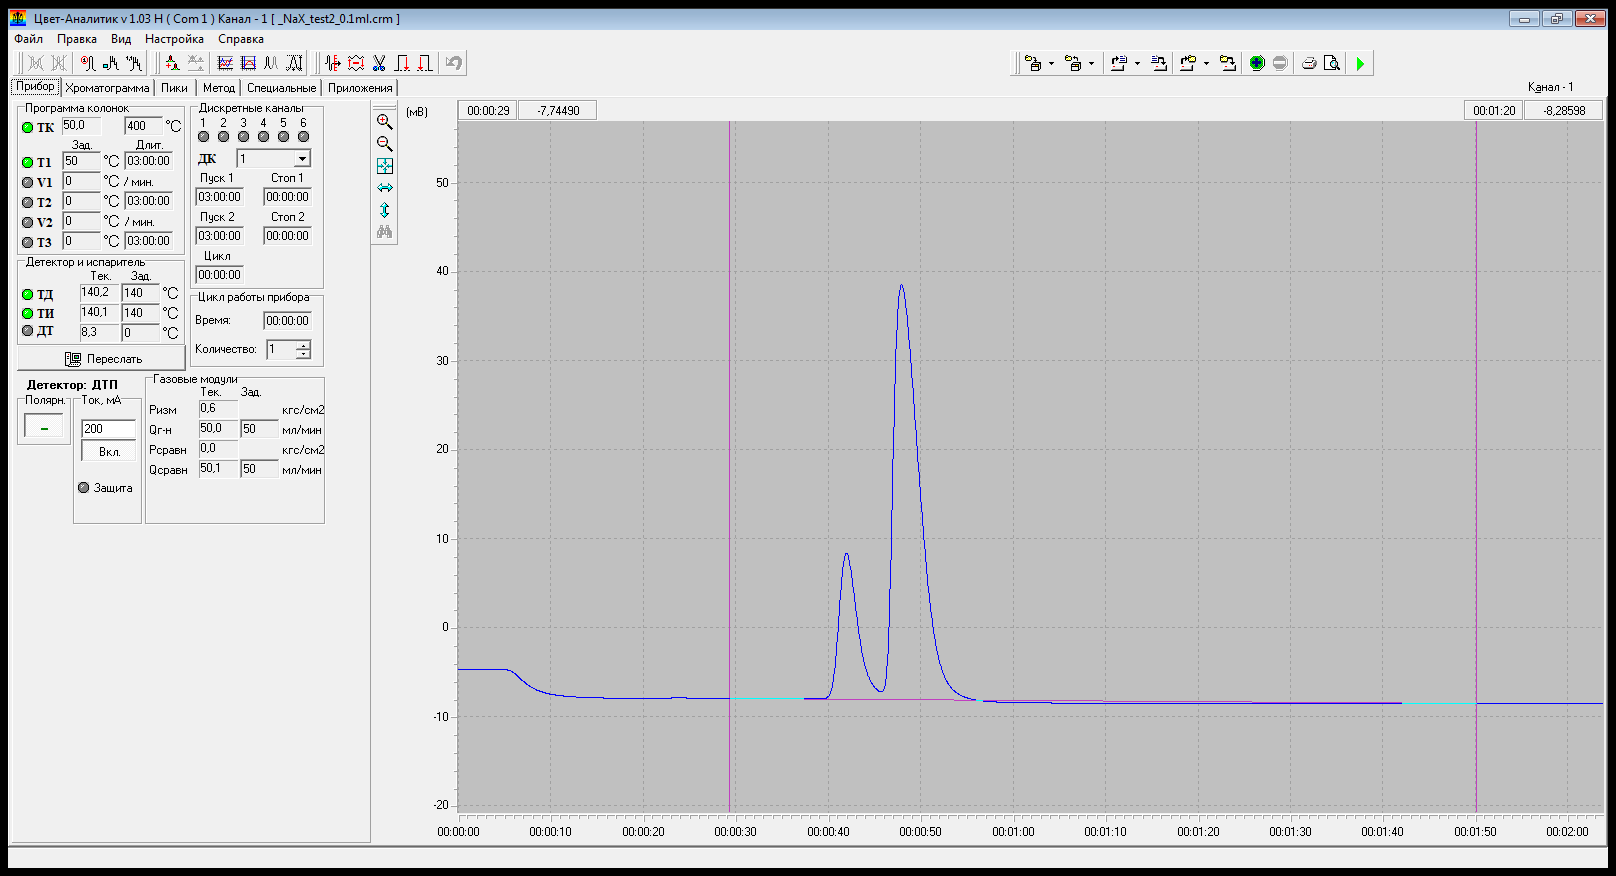

The table this chart was drawn from, first rows:
0;3, 7431
1;3, 7423
2;3, 7424
3;3, 7405
4;3, 7331
5;3, 3816
6;2, 4512
7;1, 7121
8;1, 2583
9;0, 9978
10;0, 8433
11;0, 7437
12;0, 6765
13;0, 6296
14;0, 6005
15;0, 5785
16;0, 5611
17;0, 5454
18;0, 5313
19;0, 5297
20;0, 544
21;0, 5691
22;0, 5888
23;0, 5916
24;0, 5795
25;0, 5652
26;0, 5544
27;0, 5486
28;0, 5443
29;0, 5421
30;0, 5382
31;0, 5337
32;0, 5298
33;0, 5259
34;0, 5219
35;0, 5183
36;0, 5166
37;0, 5131
38;0, 5143
39;1, 4562
40;12, 3417
41;15, 5752
42;7, 6257
43;2, 937
44;1, 4211
45;4, 3942
46;41, 1992
47;44, 406
48;31, 4538
49;17, 5148
50;7, 8738
51;3, 3127
52;1, 5483
53;0, 8171
54;0, 4701
55;0, 2859
56;0, 1818
57;0, 1213
58;0, 084300000000001
59;0, 061400000000001
60;0, 0463
... 61 more rows
